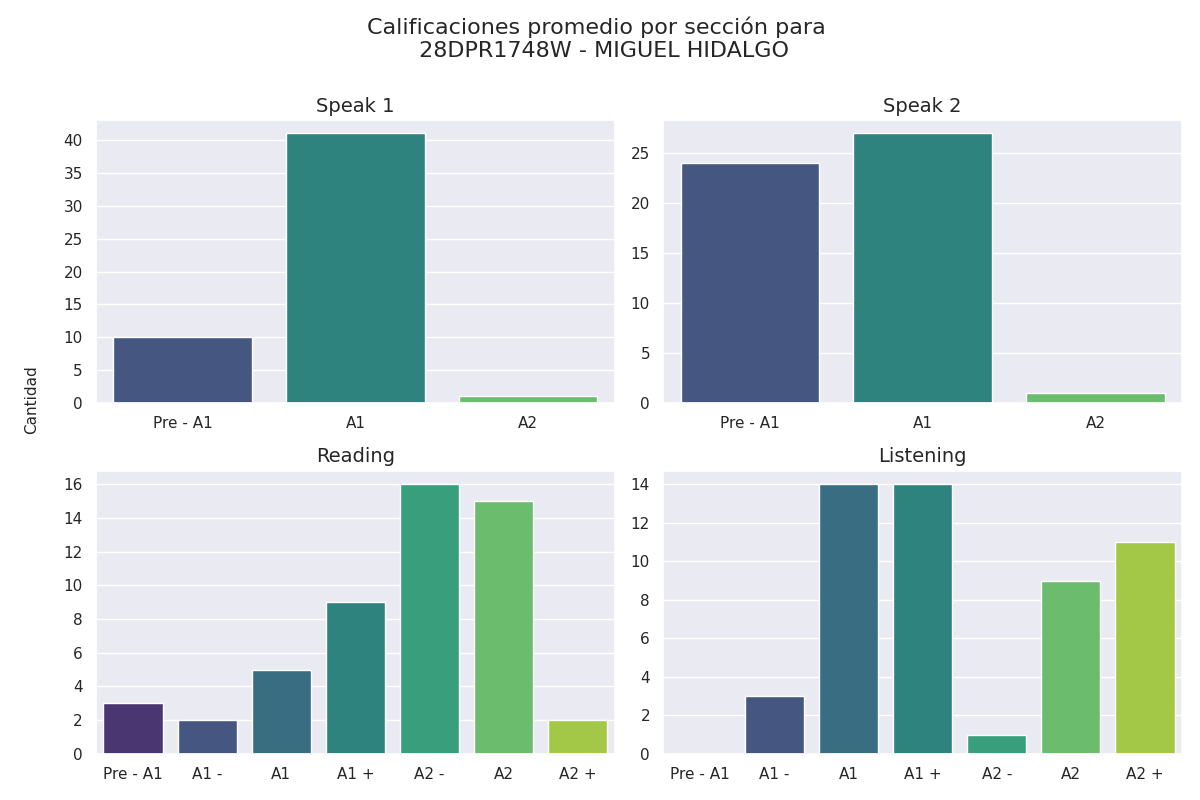

The file beside this chart, header and first rows:
Sección, Calificación, Cantidad de alumnos con esa calificación
speak 1, Pre - A1, 10
speak 1, A1, 41
speak 1, A2, 1
speak 2, Pre - A1, 24
speak 2, A1, 27
speak 2, A2, 1
reading, Pre - A1, 3
reading, A1 -, 2
reading, A1, 5
reading, A1 +, 9
reading, A2 -, 16
reading, A2, 15
reading, A2 +, 2
listening, Pre - A1, 0
listening, A1 -, 3
listening, A1, 14
listening, A1 +, 14
listening, A2 -, 1
listening, A2, 9
listening, A2 +, 11
